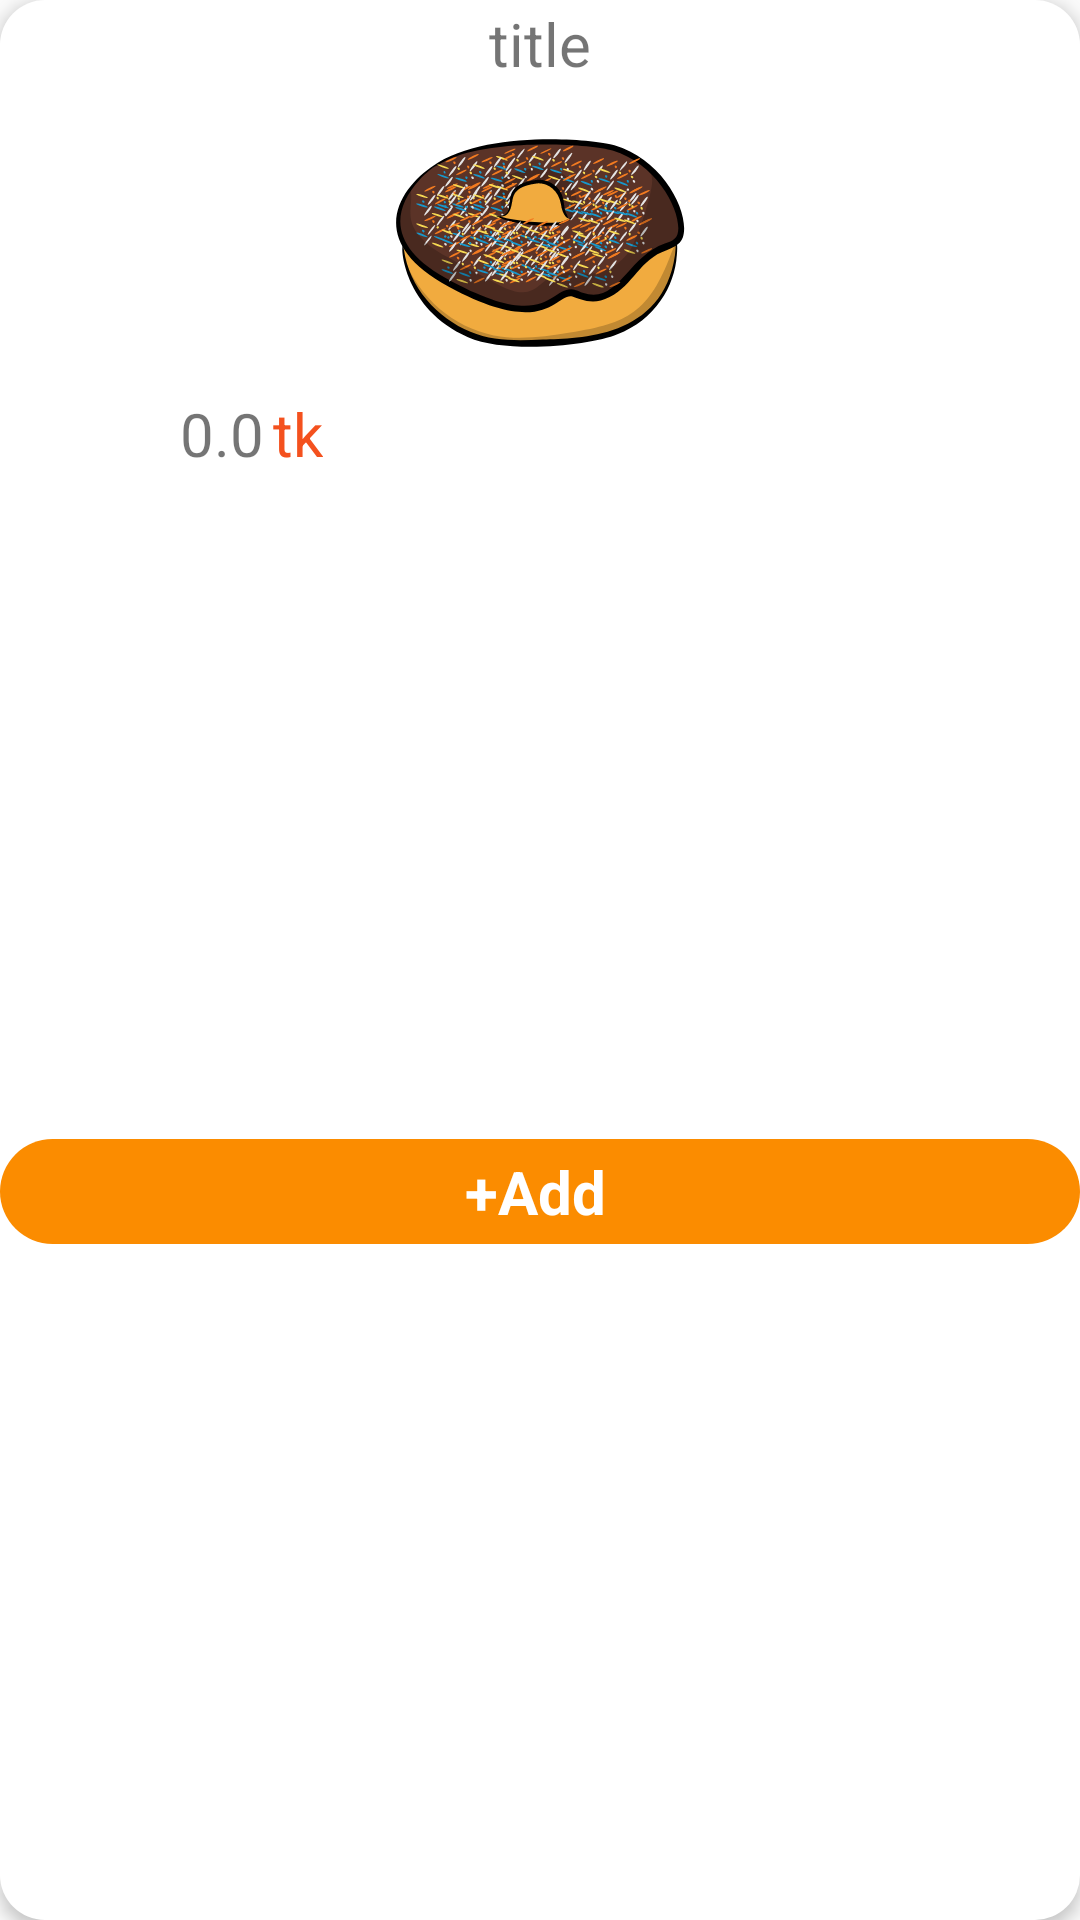

Here is an Android app screen rendered from its layout file. Give the layout XML and the strings, colors and styles it references.
<!-- AndroidManifest.xml: application theme Theme.FoodBuzz -->
<!-- res/layout/display_item_design.xml -->
<?xml version="1.0" encoding="utf-8"?>
<androidx.constraintlayout.widget.ConstraintLayout xmlns:android="http://schemas.android.com/apk/res/android"
    xmlns:app="http://schemas.android.com/apk/res-auto"
    xmlns:tools="http://schemas.android.com/tools"
    android:layout_width="160dp"
    android:layout_height="200dp"
    android:background="@drawable/card_background"
    android:layout_margin="15dp"
    android:elevation="3dp">


    <TextView
        android:id="@+id/id_itemTitle"
        android:layout_width="wrap_content"
        android:layout_height="wrap_content"
        android:layout_marginTop="1dp"
        android:text="title"
        android:textSize="20sp"
        app:layout_constraintEnd_toEndOf="parent"
        app:layout_constraintStart_toStartOf="parent"
        app:layout_constraintTop_toTopOf="parent" />

    <ImageView
        android:id="@+id/id_itemImage"
        android:layout_width="100dp"
        android:layout_height="100dp"
        android:layout_marginStart="16dp"
        android:layout_marginTop="3dp"
        android:layout_marginEnd="16dp"
        android:scaleType="fitCenter"
        app:layout_constraintEnd_toEndOf="parent"
        app:layout_constraintStart_toStartOf="parent"
        app:layout_constraintTop_toBottomOf="@+id/id_itemTitle"
        app:srcCompat="@drawable/ic_donut" />

    <androidx.constraintlayout.widget.ConstraintLayout
        android:id="@+id/constraintLayout5"
        android:layout_width="match_parent"
        android:layout_height="25dp"
        app:layout_constraintEnd_toEndOf="parent"
        app:layout_constraintStart_toStartOf="parent"
        app:layout_constraintTop_toBottomOf="@+id/id_itemImage">

        <TextView
            android:id="@+id/id_itemPrice"
            android:layout_width="wrap_content"
            android:layout_height="wrap_content"
            android:text="0.0"
            android:layout_marginLeft="60dp"
            android:textSize="20sp"
            app:layout_constraintBottom_toBottomOf="parent"
            app:layout_constraintStart_toStartOf="parent"
            app:layout_constraintTop_toTopOf="parent" />

        <TextView
            android:id="@+id/textView9"
            android:layout_width="wrap_content"
            android:layout_height="wrap_content"
            android:layout_marginStart="3dp"
            android:text="tk"
            android:textColor="#F4511E"
            android:textSize="20sp"
            app:layout_constraintBottom_toBottomOf="parent"
            app:layout_constraintStart_toEndOf="@+id/id_itemPrice"
            app:layout_constraintTop_toTopOf="parent" />

    </androidx.constraintlayout.widget.ConstraintLayout>

    <androidx.constraintlayout.widget.ConstraintLayout
        android:layout_width="match_parent"
        android:layout_height="35dp"
        android:layout_marginTop="2dp"
        android:layout_marginBottom="4dp"
        app:layout_constraintBottom_toBottomOf="parent"
        app:layout_constraintEnd_toEndOf="parent"
        app:layout_constraintStart_toStartOf="parent"
        app:layout_constraintTop_toBottomOf="@+id/constraintLayout5">

        <TextView
            android:id="@+id/id_addItem"
            android:layout_width="match_parent"
            android:layout_height="match_parent"
            android:background="@drawable/orange_button_bg"
            android:paddingLeft="6dp"
            android:paddingRight="9dp"
            android:text="+Add"
            android:gravity="center"
            android:textColor="@color/white"
            android:textSize="20sp"
            android:textStyle="normal|bold"
            app:layout_constraintBottom_toBottomOf="parent"
            app:layout_constraintEnd_toEndOf="parent"
            app:layout_constraintStart_toStartOf="parent"
            app:layout_constraintTop_toTopOf="parent" />

    </androidx.constraintlayout.widget.ConstraintLayout>

</androidx.constraintlayout.widget.ConstraintLayout>
<!-- resources referenced by this layout -->
<resources>
  <!-- drawable card_background (drawable) -->
  <?xml version="1.0" encoding="utf-8"?>
  <selector xmlns:android="http://schemas.android.com/apk/res/android">
  
      <item>
          <shape android:shape="rectangle">
              <corners android:radius="15dp"/>
              <solid android:color="#ffffff"/>
          </shape>
      </item>
  
  </selector>
  <!-- drawable ic_donut: vector/xml drawable (drawable, 80717 chars, omitted) -->
  <!-- drawable orange_button_bg (drawable) -->
  <?xml version="1.0" encoding="utf-8"?>
  <selector xmlns:android="http://schemas.android.com/apk/res/android">
  
      <item>
          <shape android:shape="rectangle">
              <solid android:color="#FB8C00"/>
              <corners android:radius="20dp"/>
          </shape>
      </item>
  
  </selector>
  <style name="Theme.FoodBuzz" parent="Theme.AppCompat.Light.NoActionBar">
          
          <item name="colorPrimary">@color/purple_500</item>
          <item name="colorPrimaryDark">@color/purple_700</item>
          <item name="colorAccent">@color/teal_200</item>
          
      </style>
  <!-- not gathered from this repository: default colours our renderer supplied (Android Studio template values) -->
  <color name="purple_500">#FF6200EE</color>
  <color name="purple_700">#FF3700B3</color>
  <color name="teal_200">#FF03DAC5</color>
  <color name="white">#FFFFFFFF</color>
</resources>
